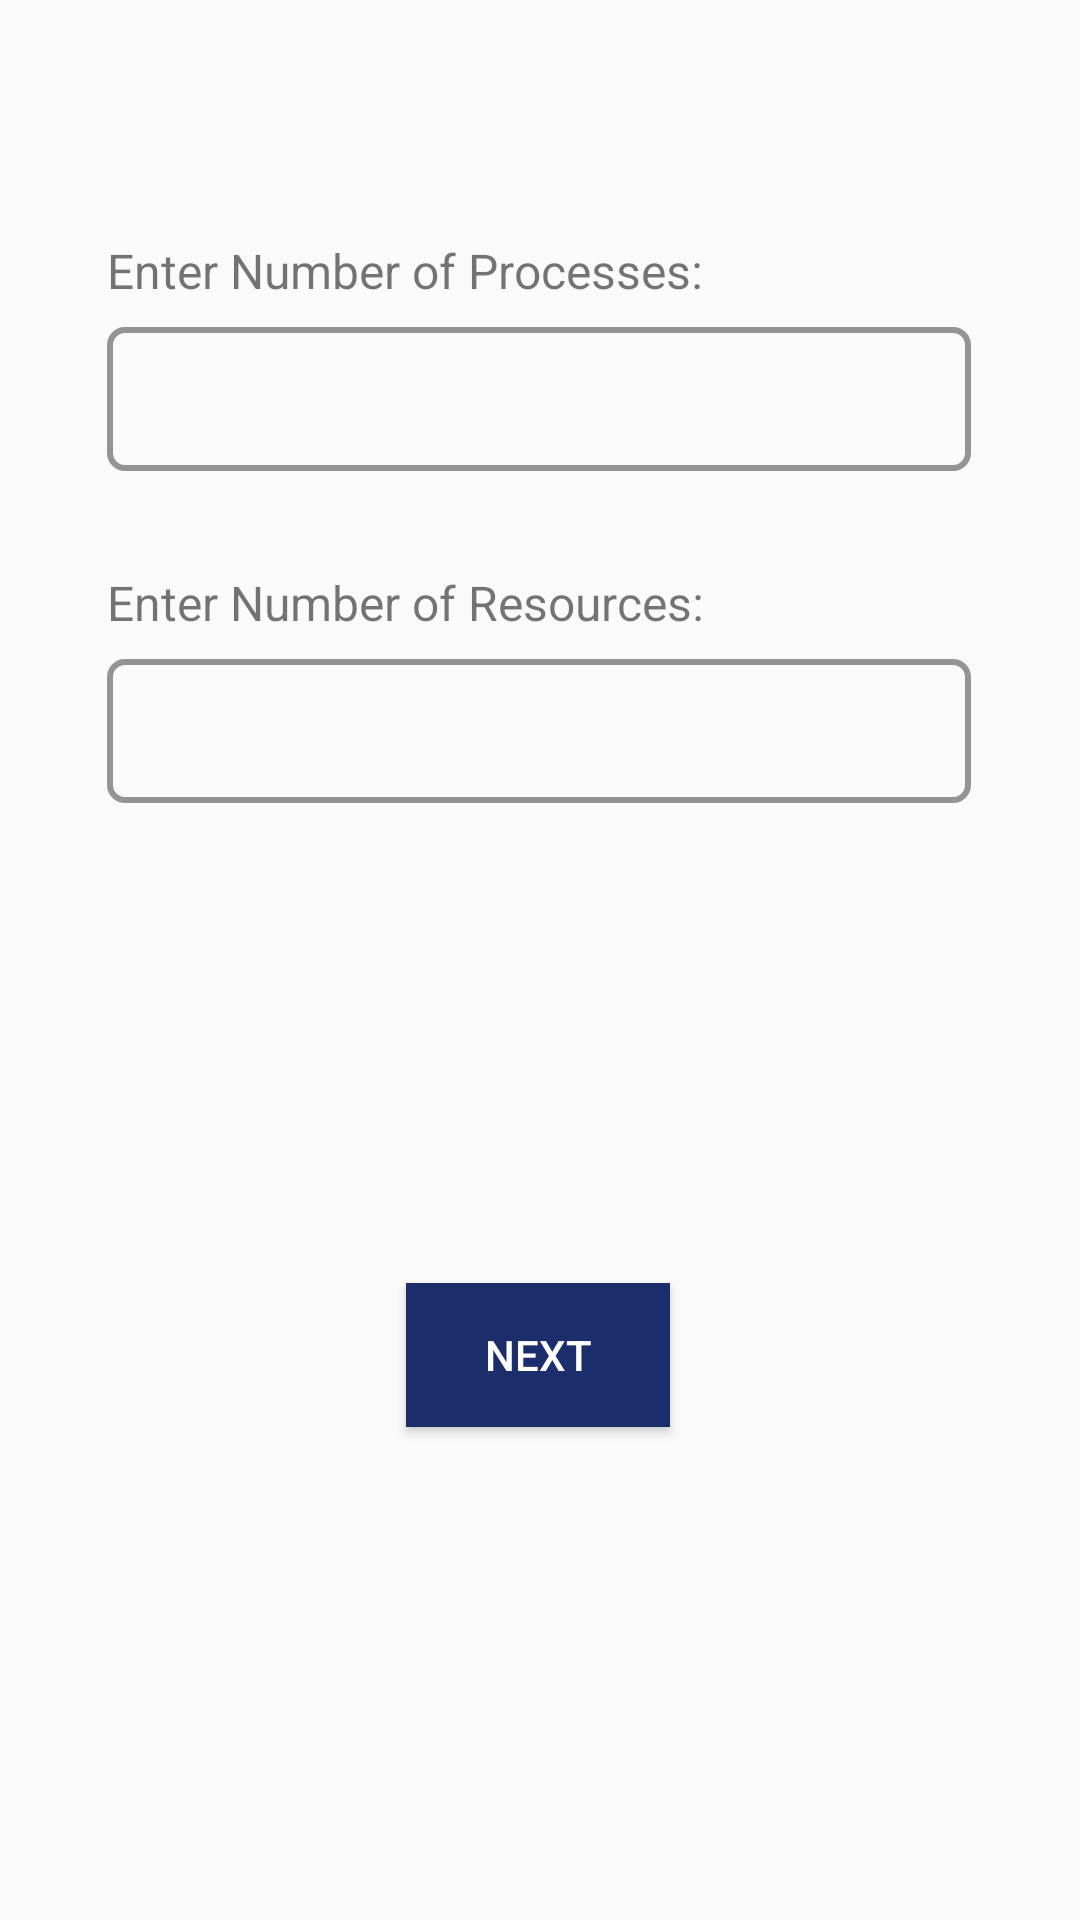

Android layout source for this screen:
<!-- AndroidManifest.xml: application theme Theme.OSLab -->
<!-- res/layout/activity_deadlock1.xml -->
<?xml version="1.0" encoding="utf-8"?>
<androidx.constraintlayout.widget.ConstraintLayout xmlns:android="http://schemas.android.com/apk/res/android"
    xmlns:app="http://schemas.android.com/apk/res-auto"
    xmlns:tools="http://schemas.android.com/tools"
    android:layout_width="match_parent"
    android:layout_height="match_parent"
    tools:context=".DeadlockActivity1">


    <TextView
        android:id="@+id/txt3"
        android:layout_width="wrap_content"
        android:layout_height="wrap_content"
        android:layout_marginBottom="8dp"
        android:text="Enter Number of Processes:"
        android:textSize="16sp"
        app:layout_constraintBottom_toTopOf="@+id/editTxtP2"
        app:layout_constraintStart_toStartOf="@+id/editTxtP2" />

    <EditText
        android:id="@+id/editTxtP2"
        android:layout_width="288dp"
        android:layout_height="48dp"
        android:ems="10"
        android:background="@drawable/border"
        android:inputType="number"
        app:layout_constraintBottom_toBottomOf="parent"
        app:layout_constraintEnd_toEndOf="parent"
        app:layout_constraintHorizontal_bias="0.495"
        app:layout_constraintStart_toStartOf="parent"
        app:layout_constraintTop_toTopOf="parent"
        app:layout_constraintVertical_bias="0.184"
        tools:ignore="SpeakableTextPresentCheck" />

    <TextView
        android:id="@+id/txt4"
        android:layout_width="wrap_content"
        android:layout_height="wrap_content"
        android:layout_marginBottom="8dp"
        android:text="Enter Number of Resources:"
        android:textSize="16sp"
        app:layout_constraintBottom_toTopOf="@+id/editTxtR2"
        app:layout_constraintStart_toStartOf="@+id/editTxtR2" />

    <EditText
        android:id="@+id/editTxtR2"
        android:layout_width="288dp"
        android:layout_height="48dp"
        android:ems="10"
        android:background="@drawable/border"
        android:inputType="number"
        app:layout_constraintBottom_toBottomOf="parent"
        app:layout_constraintEnd_toEndOf="parent"
        app:layout_constraintHorizontal_bias="0.495"
        app:layout_constraintStart_toStartOf="parent"
        app:layout_constraintTop_toTopOf="parent"
        app:layout_constraintVertical_bias="0.371"
        tools:ignore="SpeakableTextPresentCheck" />

    <Button
        android:id="@+id/button13"
        android:layout_width="wrap_content"
        android:layout_height="wrap_content"
        android:onClick="openDeadlock2"
        android:text="Next"
        android:background="#1B2D6B"
        android:textColor="#FFFFFF"
        app:layout_constraintBottom_toBottomOf="parent"
        app:layout_constraintEnd_toEndOf="parent"
        app:layout_constraintHorizontal_bias="0.498"
        app:layout_constraintStart_toStartOf="parent"
        app:layout_constraintTop_toBottomOf="@+id/editTxtR2"
        app:layout_constraintVertical_bias="0.493" />

</androidx.constraintlayout.widget.ConstraintLayout>
<!-- resources referenced by this layout -->
<resources>
  <!-- drawable border (drawable) -->
  <?xml version="1.0" encoding="utf-8"?>
  <shape xmlns:android="http://schemas.android.com/apk/res/android">
      <corners android:radius="5dp" />
      <stroke
          android:width="2dp"
          android:color="#949494"
          />
      <solid
          android:color="#00FFFFFF"
          android:paddingLeft="10dp"
          android:paddingTop="10dp"/>
      <padding
          android:left="10dp"
          android:top="10dp"
          android:right="10dp"
          android:bottom="10dp" />
  
  </shape>
  <style name="Theme.OSLab" parent="Theme.AppCompat.Light.DarkActionBar">
          
          <item name="colorPrimary">@color/purple_500</item>
          <item name="colorPrimaryVariant">@color/a</item>
          <item name="colorOnPrimary">@color/white</item>
          
          <item name="colorSecondary">@color/teal_200</item>
          <item name="colorSecondaryVariant">@color/teal_700</item>
          <item name="colorOnSecondary">@color/black</item>
          
          <item name="android:statusBarColor" tools:targetApi="l">?attr/colorPrimaryVariant</item>
          
  
      </style>
  <color name="purple_500">#788ad2</color>
  <color name="a">#788ad2</color>
  <color name="white">#FFFFFFFF</color>
  <color name="teal_200">#FF03DAC5</color>
  <color name="teal_700">#FF018786</color>
  <color name="black">#FF000000</color>
</resources>
